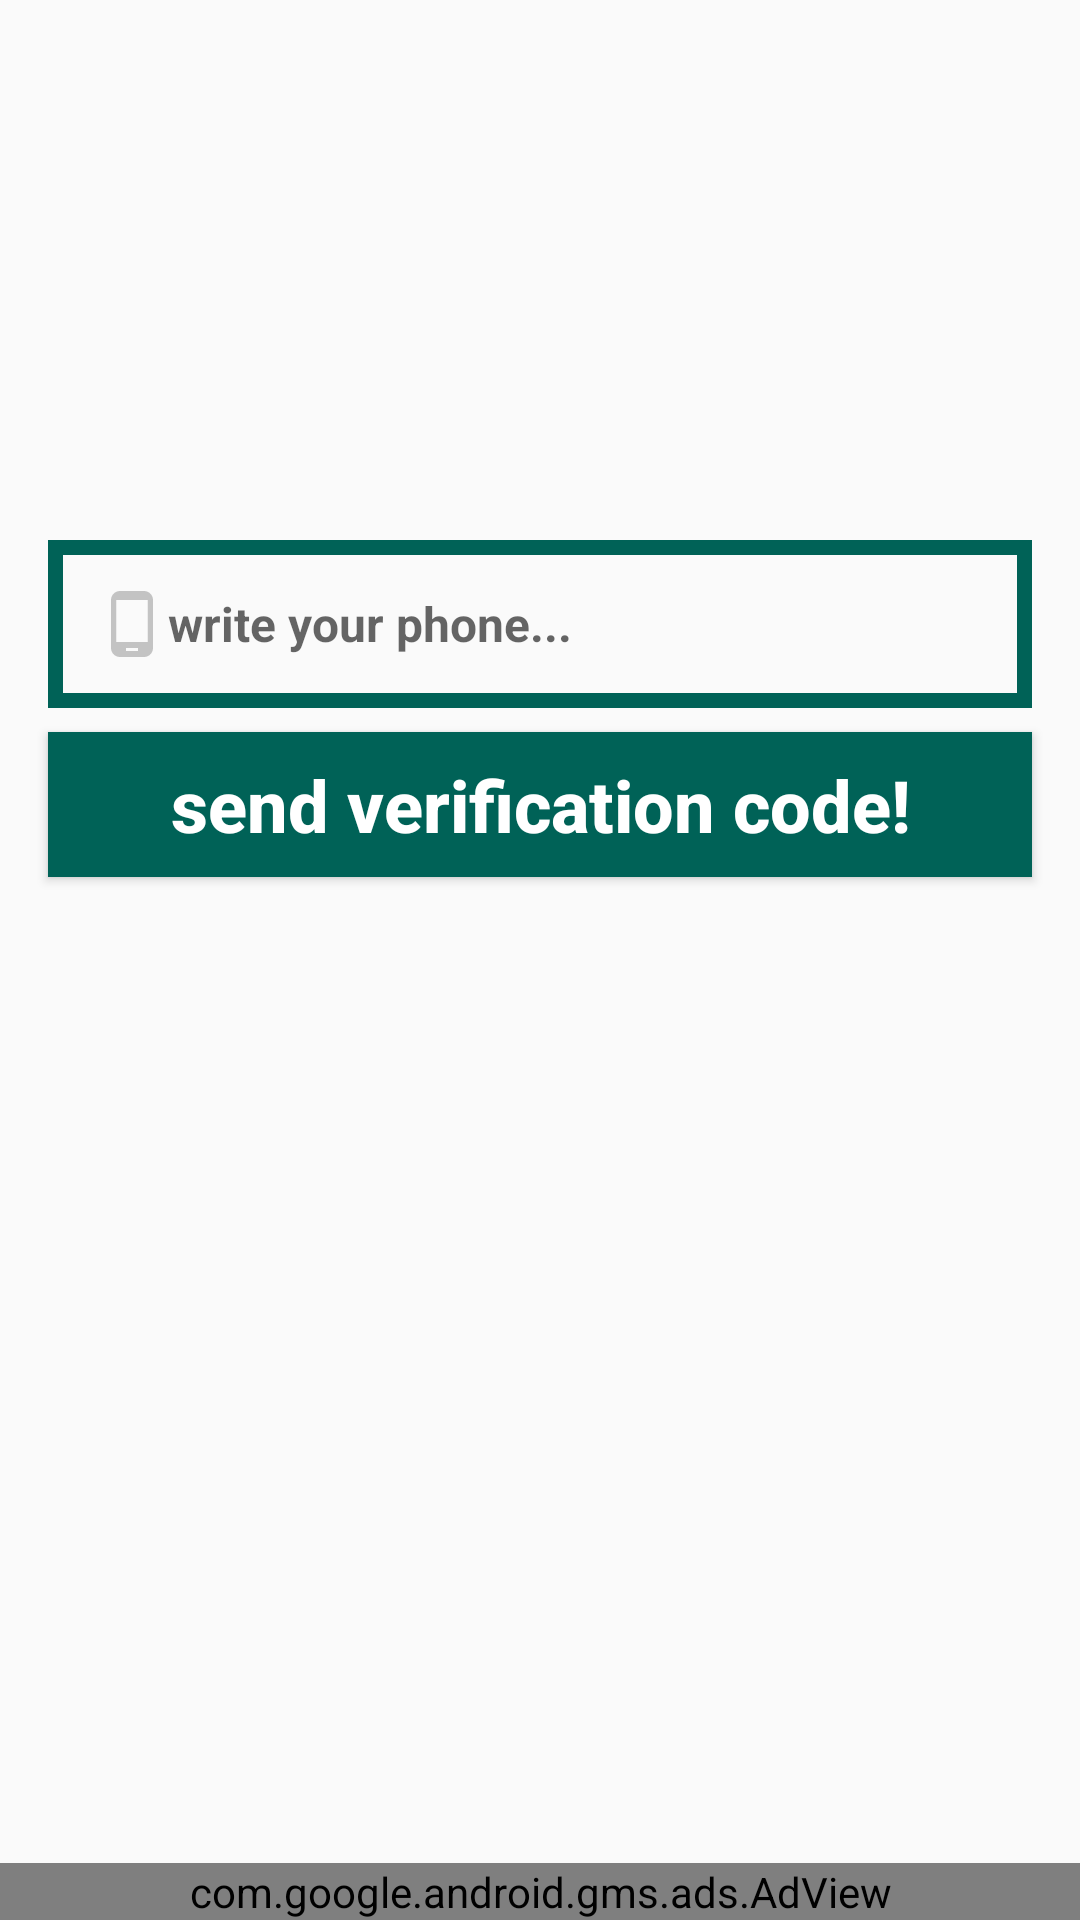

Produce the Android XML layout that renders to this screen, including the resource entries it uses.
<!-- AndroidManifest.xml: application theme Theme.WhatsApp -->
<!-- res/layout/activity_login_phone.xml -->
<?xml version="1.0" encoding="utf-8"?>
<RelativeLayout xmlns:android="http://schemas.android.com/apk/res/android"
    xmlns:app="http://schemas.android.com/apk/res-auto"
    xmlns:tools="http://schemas.android.com/tools"
    android:layout_width="match_parent"
    android:layout_height="match_parent"
    tools:context=".LoginPhoneActivity">

    <EditText
        android:id="@+id/phone_number_input"
        android:layout_width="match_parent"
        android:layout_height="wrap_content"
        android:ems="10"
        android:inputType="phone"
        android:layout_alignParentStart="true"
        android:layout_marginStart="16dp"
        android:layout_marginEnd="16dp"
        android:layout_marginTop="180dp"
        android:background="@drawable/inputs"
        android:padding="16dp"
        android:hint="write your phone..."
        android:drawableStart="@drawable/ic_baseline_phone_android_24"
        android:textSize="16sp"
        android:textStyle="bold"/>

    <EditText
        android:id="@+id/verification_code_input"
        android:layout_width="match_parent"
        android:layout_height="wrap_content"
        android:ems="10"
        android:inputType="phone"
        android:layout_alignParentStart="true"
        android:layout_marginStart="16dp"
        android:layout_marginEnd="16dp"
        android:layout_marginTop="8dp"
        android:background="@drawable/inputs"
        android:padding="16dp"
        android:hint="write verification code here..."
        android:drawableStart="@drawable/ic_baseline_lock_24"
        android:layout_below="@id/phone_number_input"
        android:textSize="16sp"
        android:textStyle="bold"
        android:visibility="gone"/>

    <Button
        android:id="@+id/send_verification_code_button"
        android:layout_width="match_parent"
        android:layout_height="wrap_content"
        android:layout_below="@id/verification_code_input"
        android:padding="8dp"
        android:layout_alignParentStart="true"
        android:layout_marginStart="16dp"
        android:layout_marginEnd="16dp"
        android:layout_marginTop="8dp"
        android:text="send verification code!"
        android:textAllCaps="false"
        android:textSize="24sp"
        android:textStyle="bold"
        android:textColor="@android:color/background_light"
        android:background="@drawable/buttons"/>

    <Button
        android:id="@+id/verify_button"
        android:layout_width="match_parent"
        android:layout_height="wrap_content"
        android:layout_below="@id/send_verification_code_button"
        android:padding="8dp"
        android:layout_alignParentStart="true"
        android:layout_marginStart="16dp"
        android:layout_marginEnd="16dp"
        android:layout_marginTop="8dp"
        android:text="Verify!"
        android:textAllCaps="false"
        android:textSize="24sp"
        android:textStyle="bold"
        android:textColor="@android:color/background_light"
        android:background="@drawable/buttons"
        android:visibility="gone"/>

    <com.google.android.gms.ads.AdView
        android:id="@+id/adView"
        android:layout_width="0dp"
        android:layout_height="wrap_content"
        app:adSize="SMART_BANNER"
        app:adUnitId="ca-app-pub-4171202920109669/1327676037"
        android:layout_alignParentBottom="true"
        android:layout_alignParentEnd="true"
        android:layout_alignParentStart="true" />
</RelativeLayout>
<!-- resources referenced by this layout -->
<resources>
  <!-- drawable buttons (drawable) -->
  <?xml version="1.0" encoding="utf-8"?>
  <shape
      xmlns:android="http://schemas.android.com/apk/res/android">
  
      <solid
          android:color="@color/purple_500">
      </solid>
  </shape>
  <!-- drawable ic_baseline_phone_android_24 (drawable) -->
  <vector android:height="24dp" android:tint="#C3C3C3"
      android:viewportHeight="24" android:viewportWidth="24"
      android:width="24dp" xmlns:android="http://schemas.android.com/apk/res/android">
      <path android:fillColor="@android:color/white" android:pathData="M16,1L8,1C6.34,1 5,2.34 5,4v16c0,1.66 1.34,3 3,3h8c1.66,0 3,-1.34 3,-3L19,4c0,-1.66 -1.34,-3 -3,-3zM14,21h-4v-1h4v1zM17.25,18L6.75,18L6.75,4h10.5v14z"/>
  </vector>
  <!-- drawable inputs (drawable) -->
  <?xml version="1.0" encoding="utf-8"?>
  <shape
      xmlns:android="http://schemas.android.com/apk/res/android">
  
      <stroke
          android:color="@color/purple_500"
          android:width="5dp">
      </stroke>
  </shape>
  <style name="Theme.WhatsApp" parent="Theme.AppCompat.Light.NoActionBar">
          
          <item name="colorPrimary">@color/purple_500</item>
          <item name="colorPrimaryVariant">@color/purple_700</item>
          <item name="colorOnPrimary">@color/white</item>
          
          <item name="colorSecondary">@color/teal_200</item>
          <item name="colorSecondaryVariant">@color/teal_700</item>
          <item name="colorOnSecondary">@color/black</item>
          
          <item name="android:statusBarColor" tools:targetApi="l">?attr/colorPrimaryVariant</item>
          
      </style>
  <color name="purple_500">#006257</color>
  <color name="purple_700">#005048</color>
  <color name="white">#FFFFFFFF</color>
  <color name="teal_200">#FF03DAC5</color>
  <color name="teal_700">#FF018786</color>
  <color name="black">#FF000000</color>
</resources>
